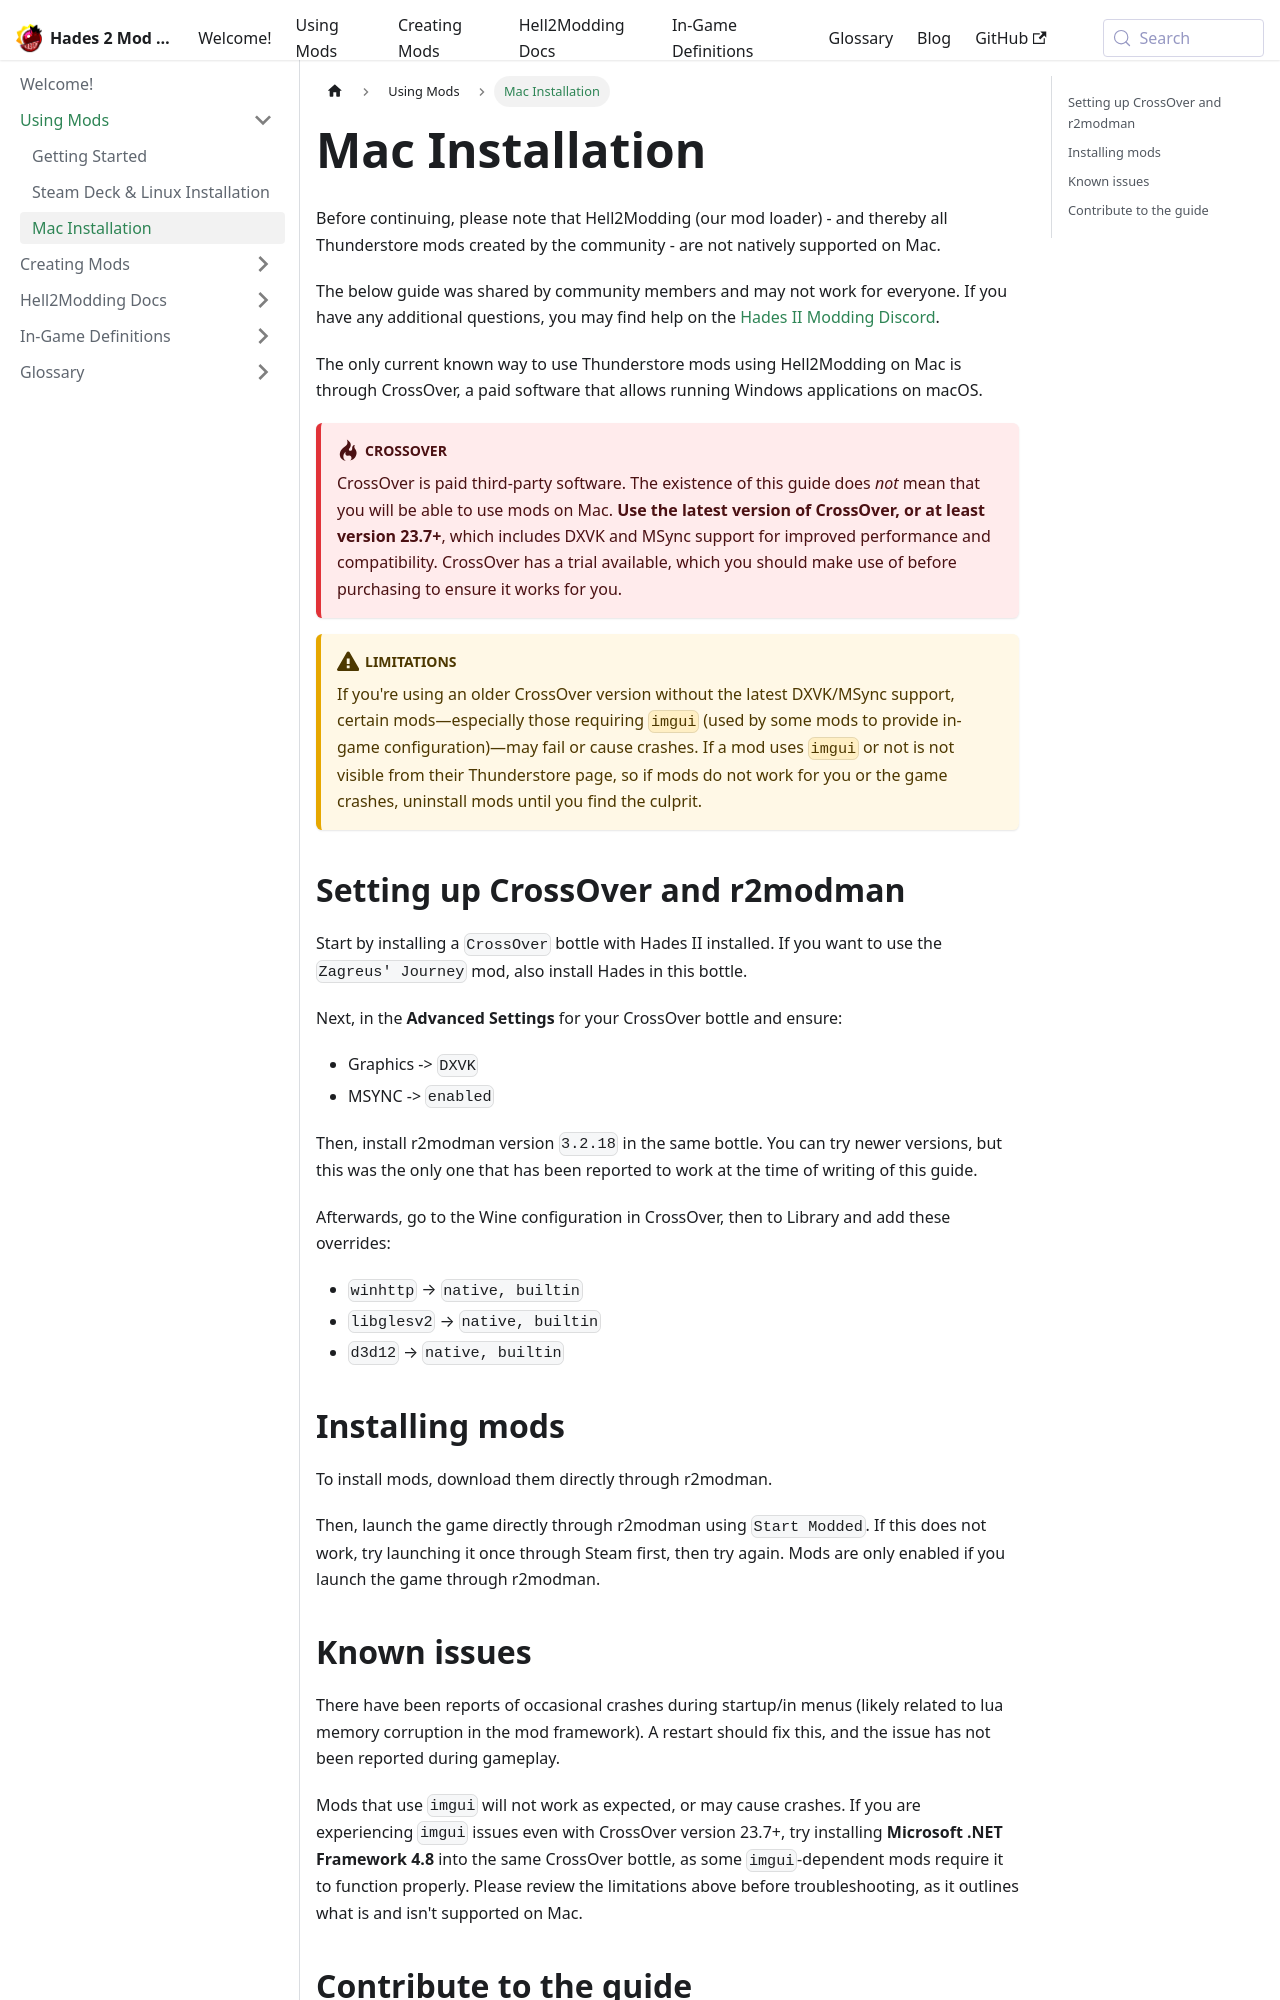

repository: SGG-Modding/Hades2ModWiki · page: docs/installing-mods/mac.html · generator: docusaurus

---
sidebar_position: 3
---

# Mac Installation

Before continuing, please note that Hell2Modding (our mod loader) - and thereby all Thunderstore mods created by the community - are not natively supported on Mac.

The below guide was shared by community members and may not work for everyone.
If you have any additional questions, you may find help on the [Hades II Modding Discord](https://discord.gg/KuMbyrN).

The only current known way to use Thunderstore mods using Hell2Modding on Mac is through CrossOver, a paid software that allows running Windows applications on macOS.

:::danger[CrossOver]
CrossOver is paid third-party software. The existence of this guide does *not* mean that you will be able to use mods on Mac. **Use the latest version of CrossOver, or at least version 23.7+**, which includes DXVK and MSync support for improved performance and compatibility. CrossOver has a trial available, which you should make use of before purchasing to ensure it works for you.
:::

:::warning[Limitations]
If you're using an older CrossOver version without the latest DXVK/MSync support, certain mods—especially those requiring `imgui` (used by some mods to provide in-game configuration)—may fail or cause crashes. If a mod uses `imgui` or not is not visible from their Thunderstore page, so if mods do not work for you or the game crashes, uninstall mods until you find the culprit.
:::

## Setting up CrossOver and r2modman

Start by installing a `CrossOver` bottle with Hades II installed.
If you want to use the `Zagreus' Journey` mod, also install Hades in this bottle.

Next, in the **Advanced Settings** for your CrossOver bottle and ensure:

- Graphics -> `DXVK`
- MSYNC -> `enabled`

Then, install r2modman version `3.2.18` in the same bottle.
You can try newer versions, but this was the only one that has been reported to work at the time of writing of this guide.

Afterwards, go to the Wine configuration in CrossOver, then to Library and add these overrides:

- `winhttp` → `native, builtin`
- `libglesv2` → `native, builtin`
- `d3d12` → `native, builtin`

## Installing mods

To install mods, download them directly through r2modman.

Then, launch the game directly through r2modman using `Start Modded`.
If this does not work, try launching it once through Steam first, then try again.
Mods are only enabled if you launch the game through r2modman.
